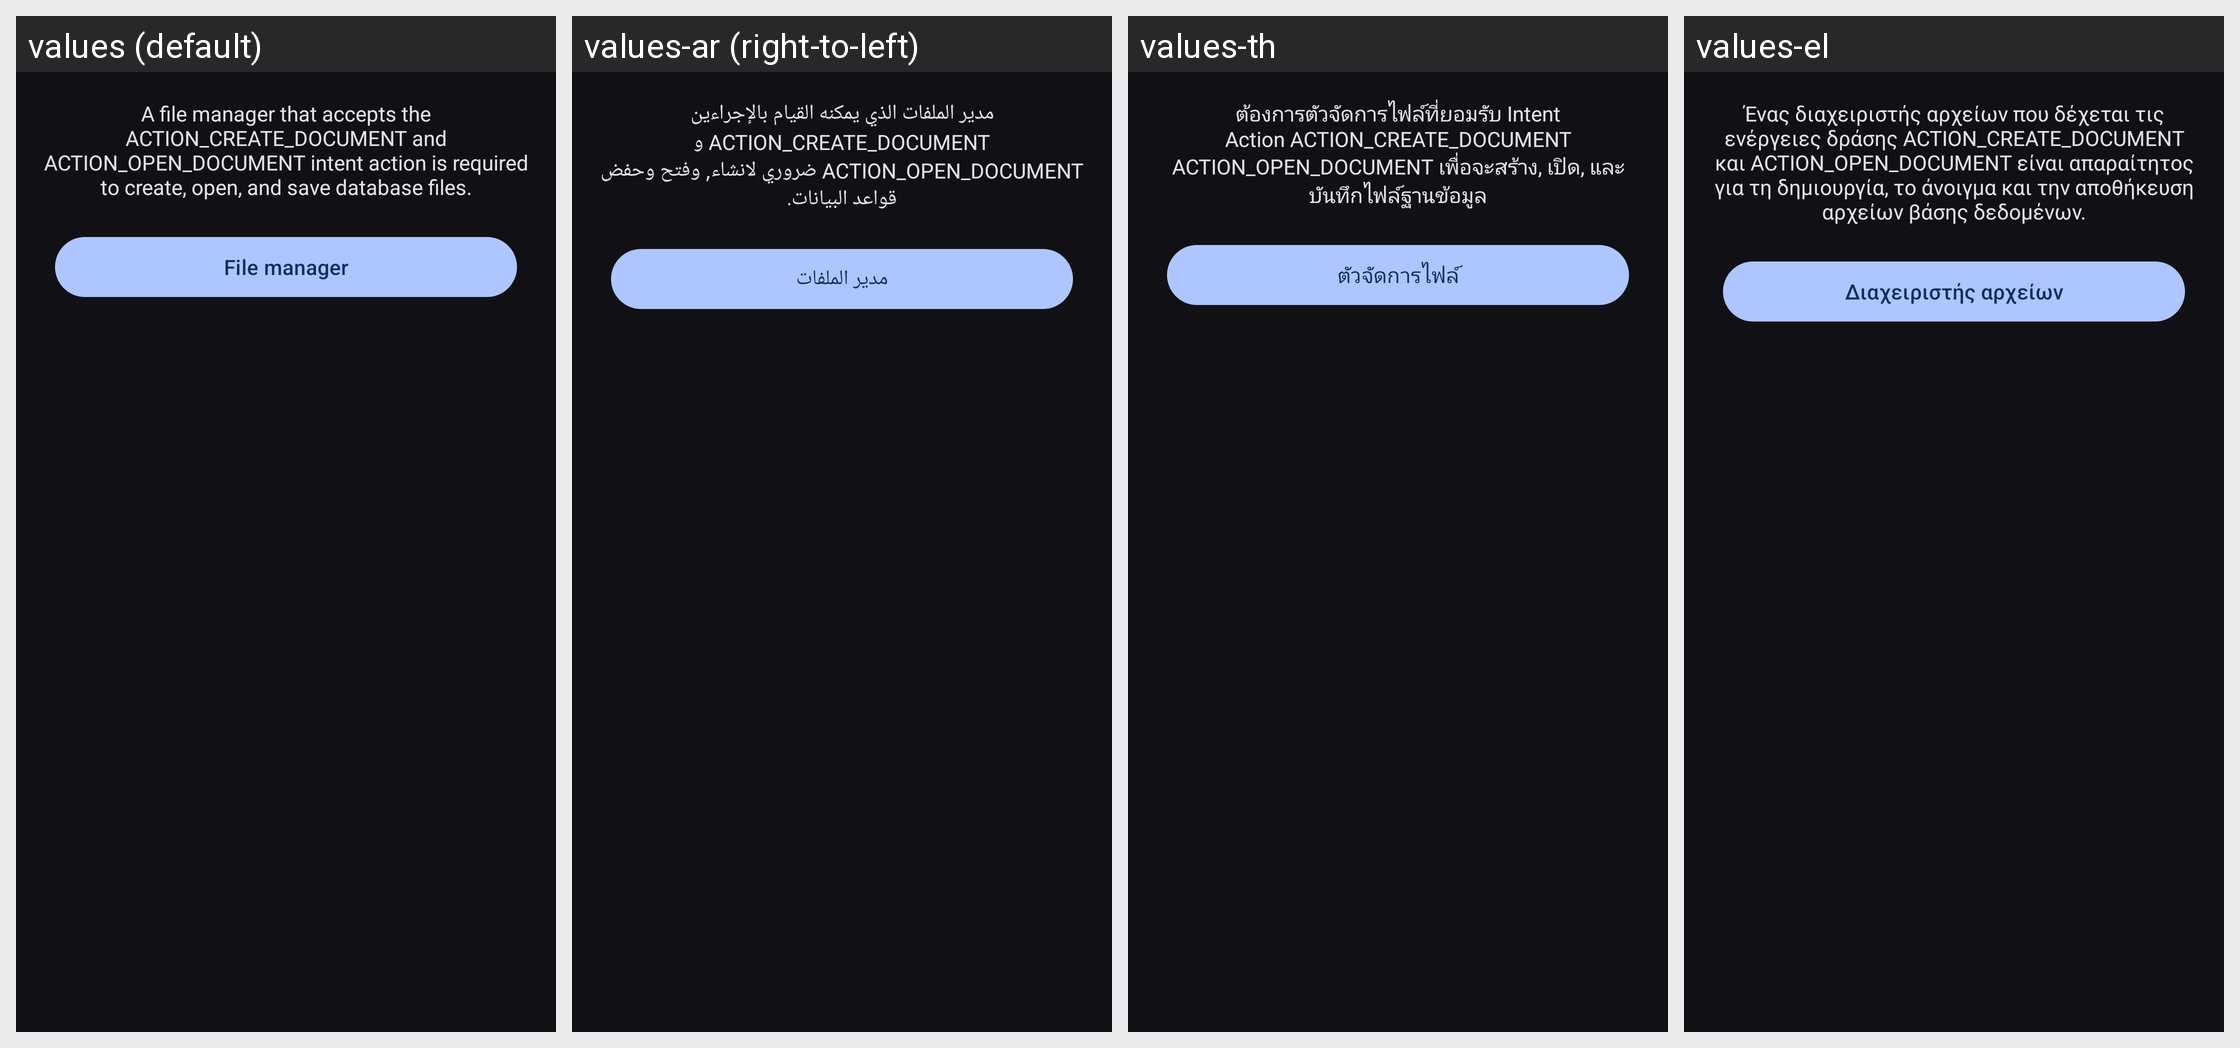

The same Android screen rendered under several of its app's locales, left to right. List the strings drawn on it with the default value and each locale's translation.
Android screen res/layout/fragment_browser_install.xml rendered under 4 locales, left to right: values (default), values-ar (right-to-left), values-th, values-el. Device: Nexus 5 (rendered at 1080×1920; each locale shown at half size, 540×960, under a caption strip naming it); theme Theme.Keepass.Dark.
Other locales in the repository, not shown: values-bn, values-ca, values-cs, values-da, values-de, values-eo, values-es, values-eu, values-fa, values-fi, values-fr, values-gl, values-hi, values-hr, values-hu, values-id, values-it, values-iw, values-ja, values-ko, values-lt, values-lv, values-ml, values-nb, values-nl, values-nn, values-pa, values-pl, values-pt, values-pt-rBR, values-pt-rPT, values-ro, values-ru, values-sk, values-sq, values-sv, values-te, values-tr, values-tt, values-uk, values-vi, values-zh-rCN, values-zh-rTW.
Strings drawn on this screen, with the default value and each locale's value (text and hints the layout hard-codes, and strings that could not be matched under every locale, appear in the picture but are not listed):

file_manager_install_description
  values: A file manager that accepts the ACTION_CREATE_DOCUMENT and ACTION_OPEN_DOCUMENT intent action is required to create, open, and save database files.
  values-ar: مدير الملفات الذي يمكنه القيام بالإجراءين ACTION_CREATE_DOCUMENT و ACTION_OPEN_DOCUMENT ضروري لانشاء, وفتح وحفض قواعد البيانات.
  values-th: ต้องการตัวจัดการไฟล์ที่ยอมรับ Intent Action ACTION_CREATE_DOCUMENT ACTION_OPEN_DOCUMENT เพื่อจะสร้าง, เปิด, และบันทึกไฟล์ฐานข้อมูล
  values-el: Ένας διαχειριστής αρχείων που δέχεται τις ενέργειες δράσης ACTION_CREATE_DOCUMENT και ACTION_OPEN_DOCUMENT είναι απαραίτητος για τη δημιουργία, το άνοιγμα και την αποθήκευση αρχείων βάσης δεδομένων.

file_browser
  values: File manager
  values-ar: مدير الملفات
  values-th: ตัวจัดการไฟล์
  values-el: Διαχειριστής αρχείων
